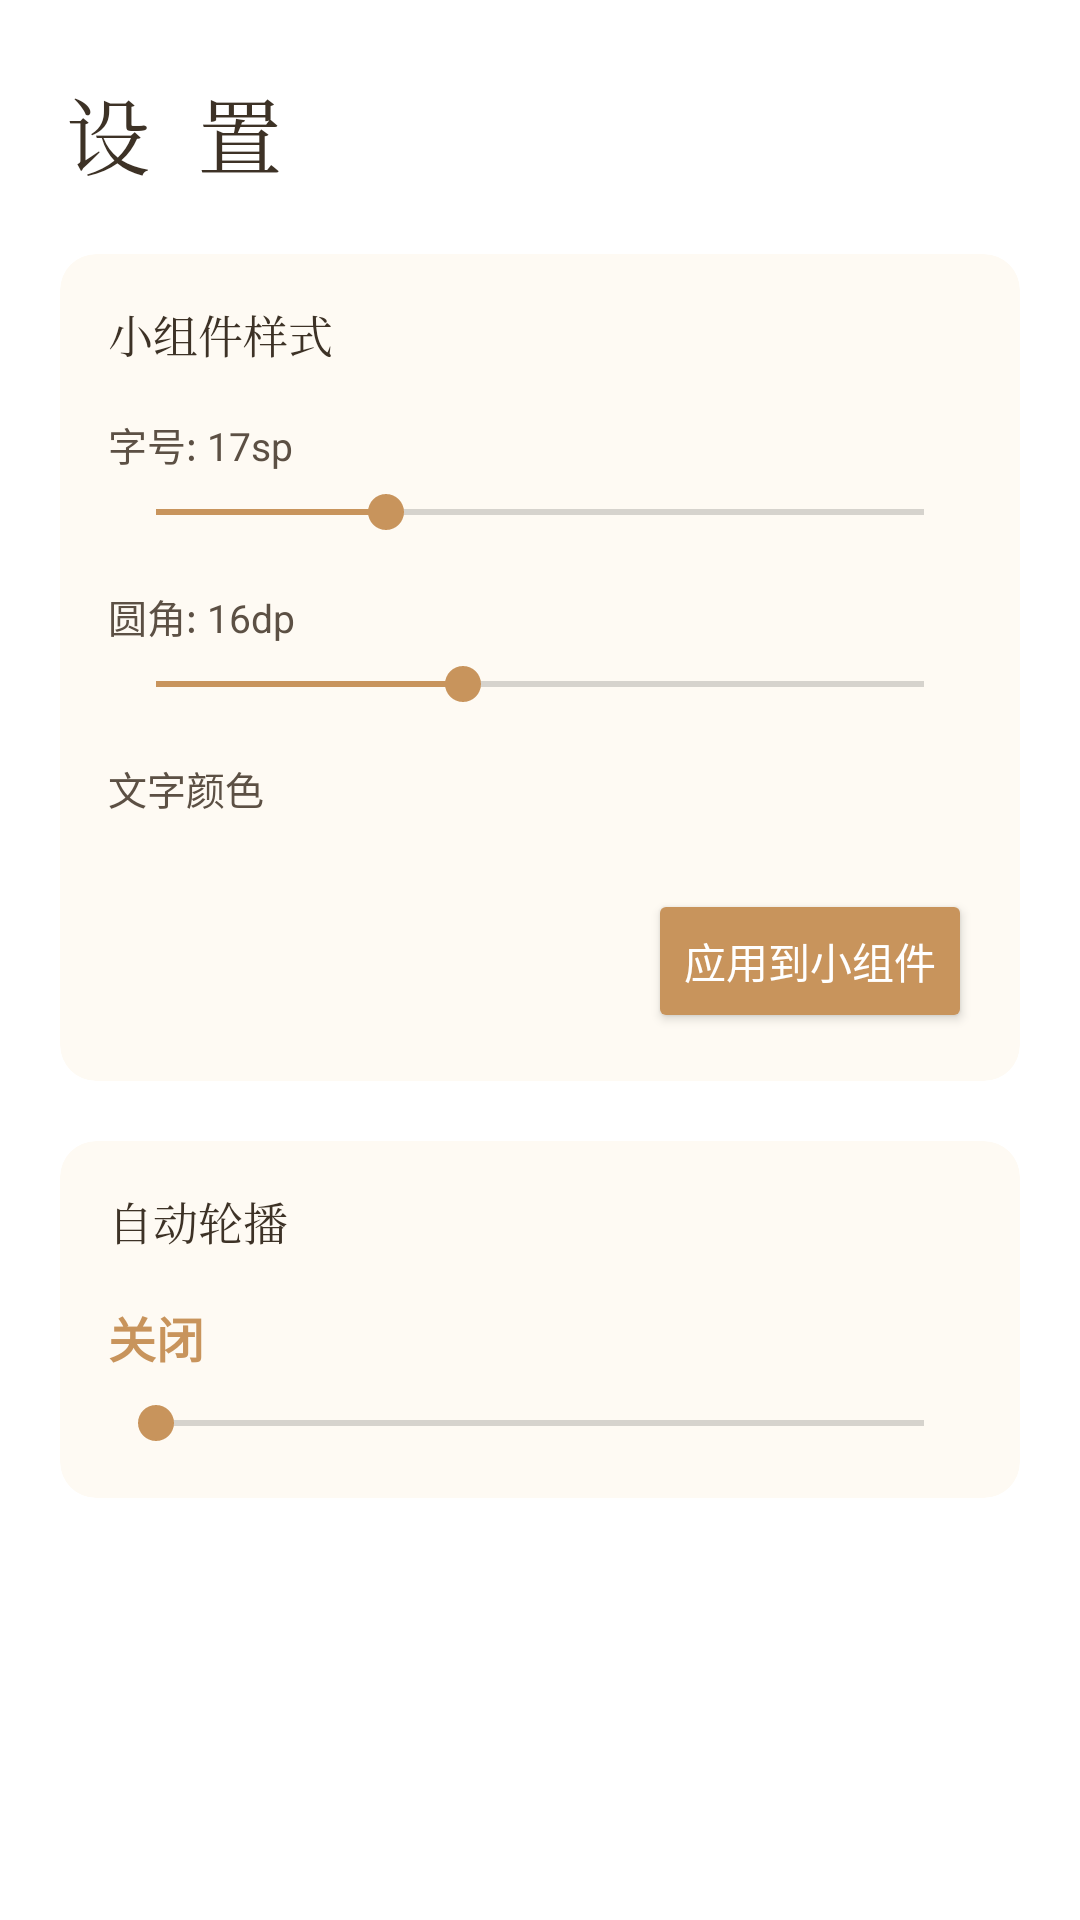

This screen was rendered from an Android layout file. Write that file and the resources it references.
<!-- AndroidManifest.xml: application theme WidgetTheme -->
<!-- res/layout/page_settings.xml -->
<?xml version="1.0" encoding="utf-8"?>
<androidx.core.widget.NestedScrollView xmlns:android="http://schemas.android.com/apk/res/android"
    android:layout_width="match_parent"
    android:layout_height="match_parent"
    android:clipToPadding="false">

    <include layout="@layout/section_settings" />
</androidx.core.widget.NestedScrollView>
<!-- res/layout/section_settings.xml (included above) -->
<?xml version="1.0" encoding="utf-8"?>
<LinearLayout xmlns:android="http://schemas.android.com/apk/res/android"
    xmlns:app="http://schemas.android.com/apk/res-auto"
    android:layout_width="match_parent"
    android:layout_height="wrap_content"
    android:orientation="vertical"
    android:paddingStart="20dp"
    android:paddingEnd="20dp"
    android:paddingTop="24dp"
    android:paddingBottom="24dp">

    <TextView
        android:layout_width="wrap_content"
        android:layout_height="wrap_content"
        android:text="设 置"
        android:textSize="28sp"
        android:textColor="#3D3226"
        android:fontFamily="serif"
        android:letterSpacing="0.15"
        android:layout_marginBottom="20dp" />

    <androidx.cardview.widget.CardView
        android:layout_width="match_parent"
        android:layout_height="wrap_content"
        android:layout_marginBottom="20dp"
        app:cardCornerRadius="12dp"
        app:cardElevation="0dp"
        app:cardBackgroundColor="#FEFAF3">

        <LinearLayout
            android:layout_width="match_parent"
            android:layout_height="wrap_content"
            android:orientation="vertical"
            android:padding="16dp">

            <TextView
                android:layout_width="wrap_content"
                android:layout_height="wrap_content"
                android:text="小组件样式"
                android:textSize="15sp"
                android:textColor="#3D3226"
                android:fontFamily="serif"
                android:layout_marginBottom="16dp" />

            <TextView
                android:id="@+id/font_size_label"
                android:layout_width="wrap_content"
                android:layout_height="wrap_content"
                android:text="字号: 17sp"
                android:textSize="13sp"
                android:textColor="#5C5044"
                android:layout_marginBottom="4dp" />

            <SeekBar
                android:id="@+id/font_size_seek"
                android:layout_width="match_parent"
                android:layout_height="wrap_content"
                android:max="100"
                android:progress="30"
                android:thumbTint="#C8945C"
                android:progressTint="#C8945C"
                android:layout_marginBottom="16dp" />

            <TextView
                android:id="@+id/corner_label"
                android:layout_width="wrap_content"
                android:layout_height="wrap_content"
                android:text="圆角: 16dp"
                android:textSize="13sp"
                android:textColor="#5C5044"
                android:layout_marginBottom="4dp" />

            <SeekBar
                android:id="@+id/corner_seek"
                android:layout_width="match_parent"
                android:layout_height="wrap_content"
                android:max="100"
                android:progress="40"
                android:thumbTint="#C8945C"
                android:progressTint="#C8945C"
                android:layout_marginBottom="16dp" />

            <TextView
                android:layout_width="wrap_content"
                android:layout_height="wrap_content"
                android:text="文字颜色"
                android:textSize="13sp"
                android:textColor="#5C5044"
                android:layout_marginBottom="8dp" />

            <LinearLayout
                android:id="@+id/color_container"
                android:layout_width="match_parent"
                android:layout_height="wrap_content"
                android:orientation="horizontal"
                android:layout_marginBottom="16dp" />

            <Button
                android:id="@+id/btn_apply_style"
                android:layout_width="wrap_content"
                android:layout_height="wrap_content"
                android:layout_gravity="end"
                android:text="应用到小组件"
                android:textColor="#FFFFFF"
                android:backgroundTint="#C8945C" />
        </LinearLayout>
    </androidx.cardview.widget.CardView>

    <androidx.cardview.widget.CardView
        android:layout_width="match_parent"
        android:layout_height="wrap_content"
        app:cardCornerRadius="12dp"
        app:cardElevation="0dp"
        app:cardBackgroundColor="#FEFAF3">

        <LinearLayout
            android:layout_width="match_parent"
            android:layout_height="wrap_content"
            android:orientation="vertical"
            android:padding="16dp">

            <TextView
                android:layout_width="wrap_content"
                android:layout_height="wrap_content"
                android:text="自动轮播"
                android:textSize="15sp"
                android:textColor="#3D3226"
                android:fontFamily="serif"
                android:layout_marginBottom="16dp" />

            <TextView
                android:id="@+id/interval_label"
                android:layout_width="wrap_content"
                android:layout_height="wrap_content"
                android:text="关闭"
                android:textSize="16sp"
                android:textColor="#C8945C"
                android:textStyle="bold"
                android:layout_marginBottom="8dp" />

            <SeekBar
                android:id="@+id/interval_seek"
                android:layout_width="match_parent"
                android:layout_height="wrap_content"
                android:max="3"
                android:progress="0"
                android:thumbTint="#C8945C"
                android:progressTint="#C8945C" />
        </LinearLayout>
    </androidx.cardview.widget.CardView>
</LinearLayout>
<!-- resources referenced by this layout -->
<resources>
  <style name="WidgetTheme" parent="Theme.MaterialComponents.Light.NoActionBar">
          <item name="colorPrimary">#C8945C</item>
          <item name="colorOnPrimary">#FFFFFF</item>
          <item name="colorPrimaryVariant">#A67B4A</item>
          <item name="colorSecondary">#8C7A6B</item>
          <item name="android:statusBarColor">#F0EBE0</item>
          <item name="android:windowLightStatusBar">true</item>
          <item name="android:navigationBarColor">#FAF6EF</item>
          <item name="colorSurface">#FFFFFF</item>
          <item name="colorOnSurface">#3D3226</item>
      </style>
</resources>
